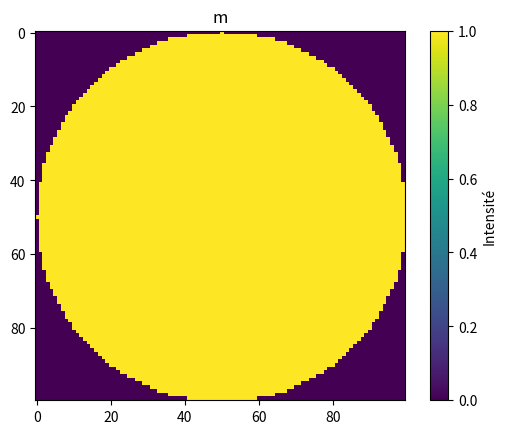
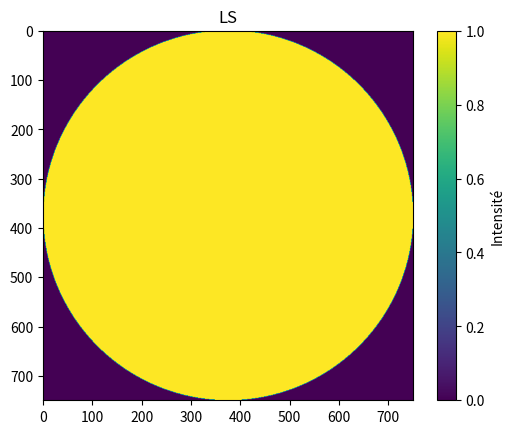
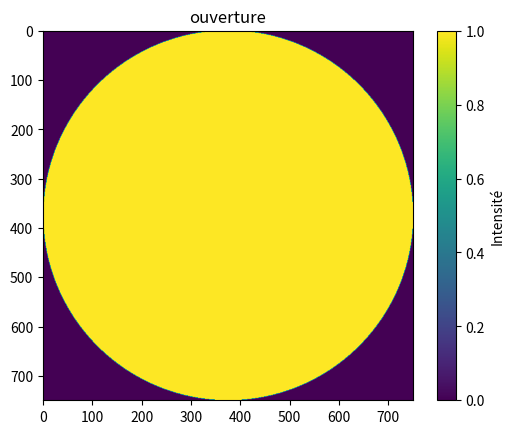
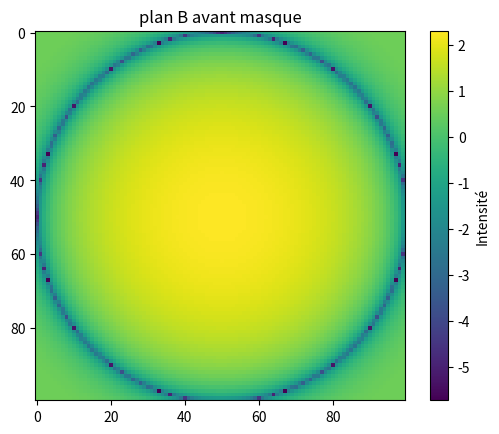
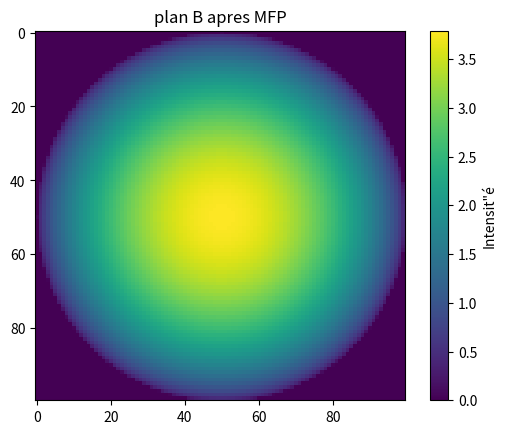
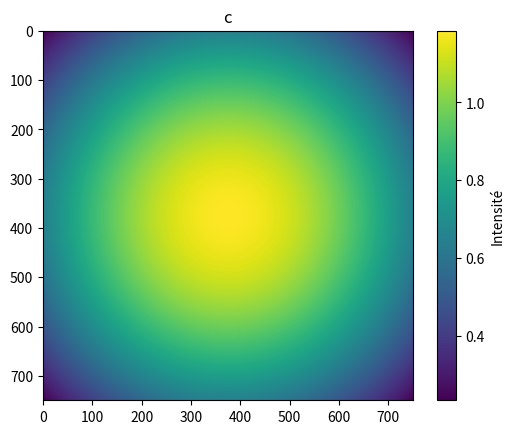
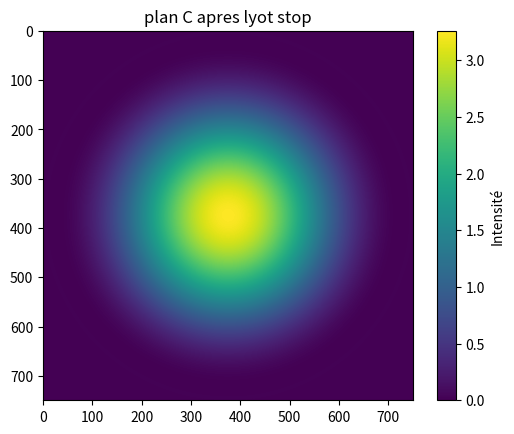
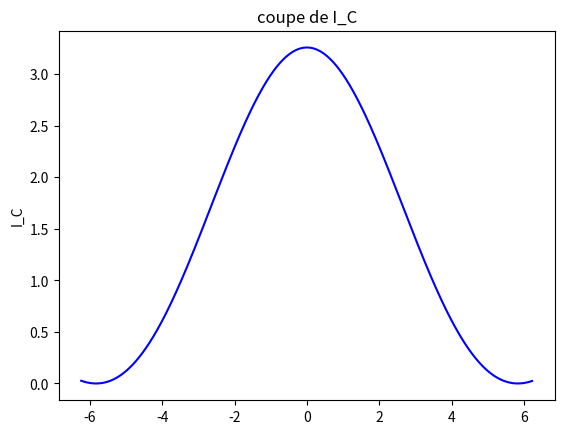
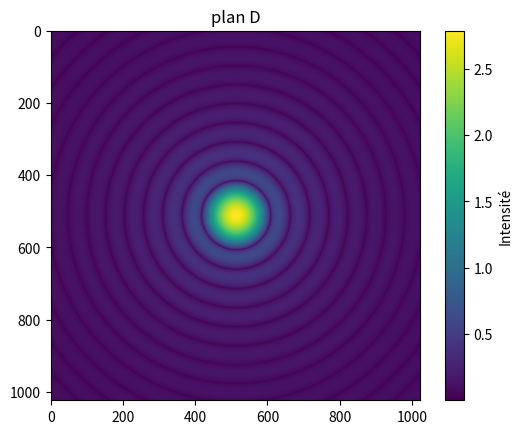
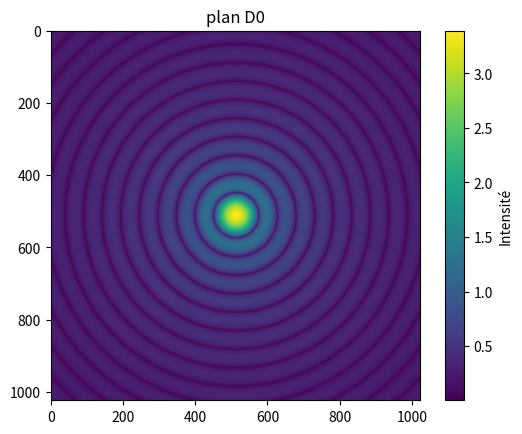
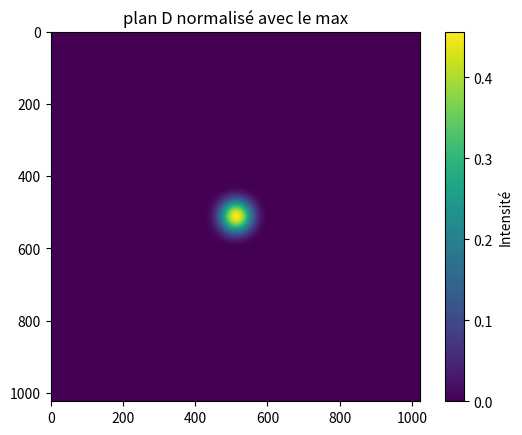
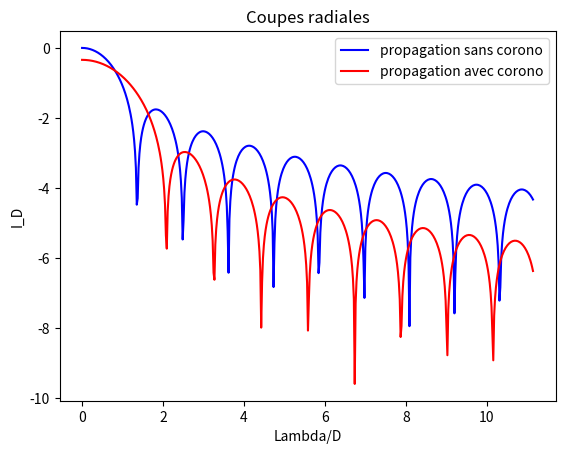

Recreate these plots in Python, in order.
# -*- coding: utf-8 -*-
"""
Created on Mon Jan 22 14:12:37 2024

[redacted]
"""

import numpy as np
import matplotlib.pyplot as plt

#%%Definition des variables 
wavelength = 700E-6  # Longueur d'onde de la lumière en metres
D=8 #Diamètre de l'ouverture circulaire en m 
NA = 750 # Number of pixels along the pupil diameter D
NB = 100 # Number of pixels in the focal plane
NC=NA #Nombre de pixels au plan C
ND=1024 #Nombre de pixels au plan D
md =  20 #echantillonage pour la TF au plan d 
eps=2 #coefficcient epsilon eps=1 pour coro Lyot et eps=2 pour coro Rodier
m =  1.22*2 #echantillonage en (lambda/D)

#%%Creation de l'ouverture d'entrée 
circle_radius = NA/2 #rayon de l'ouverture en nmr de pixel
x0=(NA/2)
y0=(NA/2)

# Création d'une grille de points dans le plan XY
x1 = np.linspace(0, NA-1, NA)
y1 = np.linspace(0, NA-1, NA)
x, y = np.meshgrid(x1, y1)


#Création de l'ouverture circulaire 
aperture_radius = (x-x0)**2 + (y-y0)**2 <= circle_radius**2
P=np.zeros((NA,NA))
P[aperture_radius]=1

#%%Creation du masque du corono 
circle_radius_MFP = (NB/2) #rayon du masque focal MFP
x0_MFP=(NB/2)
y0_MFP=(NB/2)

# Création d'une grille de points dans le plan XY
x1_MFP = np.linspace(0, NB-1, NB)
y1_MFP = np.linspace(0, NB-1, NB)
x_MFP, y_MFP = np.meshgrid(x1_MFP, y1_MFP)

#Création de l'ouverture circulaire 
aperture_radius = (x_MFP-x0_MFP)**2 + (y_MFP-y0_MFP)**2 <= circle_radius_MFP**2
MFP=np.zeros((NB,NB))
MFP[aperture_radius]=1

plt.figure('m')
plt.title('m')
plt.imshow(MFP)
plt.colorbar(label='Intensité')

#%%Creation du lyot stop 
LS=(circle_radius*1)# Rayon du lyot stop en fonction du rayon de l'ouverture d'entrée 
radius2 = (x-x0)**2 + (y-y0)**2 <= LS**2
P_C=np.zeros((NA,NA))
P_C[radius2]=1
plt.figure('LS')
plt.title('LS')
plt.imshow(P_C)
plt.colorbar(label='Intensité')



#%%Fonction calculant la Transformée de Fourier semi analytique 

def MFT (NA,NB,m,E,inv=False):
    """
    NA = tableau d'entrée
    NB= tableau de sortie
    m = echantillonage en lamda/D
    E=le champ electrique du plan précedent
    inv= False par defaut => signe =-1 pour une TF et inv= True => signe=1 pour une TF inverse 
    """
    #Definition des vecteurs pour la TF 
    xk = yk = (np.arange(NA) - NA/2)  * 1/NA
    ul = vl = (np.arange(NB) - NB/2) * m/NB
    #mise en forme des vecteur sous forme de colonne
    U = (np.array(ul)).reshape(-1, 1)
    X = (np.array(xk)).reshape(-1, 1)
    V = (np.array(ul)).reshape(-1, 1)
    Y = (np.array(xk)).reshape(-1, 1)    
    if inv == False:
        signe=-1
    else :
        signe=1
    #F_U = calcul de la TF 1D de f(x)
    F_U = (np.exp(signe*2j * np.pi * U @ X.T))

    #F_V = calcul de la TF 1D de f(y)
    F_V = (np.exp(signe*2j * np.pi *  Y @ V.T))


    #Fb_UH = TF 2D normaliser par m/NA.NB et donc multiplier par la matrice f(x,y)=E
    Fb_UH  = (m / (NA * NB)) *F_U @E @ F_V
    
    return Fb_UH

#%% PLAN A
E_A=1*P # champ electrique plan A 
I_A=np.abs(E_A)**2 #Intensité plan A 
plt.figure('ouverture')
plt.title('ouverture')
plt.imshow(P)
plt.colorbar(label='Intensité')
plt.show()
 

#%% PLAN B 
#Calcul de la TF direct du champ elec au plan B 
E_B = MFT(NA, NB, m, E_A)
I_B=np.abs(E_B )**2
plt.figure('plan B avant masque')
plt.title('plan B avant masque')
plt.imshow(np.log10(I_B))
plt.colorbar(label='Intensité')   
E_B2=E_B*MFP #Multiplication du champ B par le masque 
I_B2=np.abs(E_B2)**2
plt.figure('plan B apres MFP')
plt.title('plan B apres MFP')
plt.imshow((I_B2)**0.25) #puissance 0.25 pour un meilleur affichage
plt.colorbar(label='Intensit"é')

#%% PLAN C
#Calcul de la TF inverse du champ elec du plan B  
E_C= MFT(NB, NA, m, E_B2,inv=True)
I_C=np.abs(E_C)**2
plt.figure('c')
plt.title('c')
plt.imshow((I_C)**0.25)
plt.colorbar(label='Intensité')

#Determination du champ elec au plan C multiplier par le lyot stop 
E_C2=(E_A-eps*E_C)*(P_C)
I_C2=np.abs(E_C2)**2
plt.figure('plan C apres lyot stop')
plt.title('plan C apres lyot stop')
plt.imshow(I_C2)
plt.colorbar(label='Intensité')

plt.figure()
plt.title('coupe de I_C')
plt.ylabel('I_C')
frequence = np.fft.fftfreq((NC),(NC*wavelength*m/(2*D)))
frequence2=np.fft.fftshift(frequence)
positive_frequencies2 = frequence2[int(NC):]
coupes2=I_C2[NC//2,:NC]
plt.plot(frequence2,coupes2, color='blue', alpha=1,label='plan b')

#%% PLAN D 
#Calcul de la TF du champ elec au plan C donnant le champ elec au plan D 
E_D = MFT(NC,ND,md,E_C2)
I_D=np.abs(E_D)**2
plt.figure('PLAN D')
plt.title('plan D')
plt.imshow((I_D)**0.25)
plt.colorbar(label='Intensité')

#Determination du champ elec sans corono
E_C0=E_A*P_C
E_D0=MFT(NC,ND,md,E_C0)
I_D0=np.abs(E_D0)**2
plt.figure('PLAN D0')
plt.title('plan D0')
plt.imshow((I_D0)**0.25)
plt.colorbar(label='Intensité')

#Normalisation de l'intensité au plan D selon une propagation sans coronographe 
# Trouver le maximum dans la liste 
diviseur =max(max(row) for row in I_D0)
#I_Dnorm=I_D/diviseur
I_Dnorm=I_D/diviseur
plt.figure('PLAN D normalisé avec le max')
plt.title('plan D normalisé avec le max')
plt.imshow(I_Dnorm)
plt.colorbar(label='Intensité')
I_D0norm=I_D0/diviseur


# TF de la frequence sur l'echantillon ND par pas de lambda/D
freq = np.fft.fftfreq((ND),(ND*wavelength/(2*D)))
freq2=np.fft.fftshift(freq)
positive_frequencies = freq2[int(ND//2):] #selection des frequences positives
#Coupes selon un axe de l'intensité au plan D 
plt.figure()
plt.plot(positive_frequencies,np.log10(I_D0norm[ND//2,ND//2:ND]) , color='blue', alpha=1,label='propagation sans corono')
plt.plot(positive_frequencies,np.log10(I_Dnorm[ND//2,ND//2:ND]), color='red', alpha=1,label='propagation avec corono')
plt.legend()
plt.title('Coupes radiales')
plt.xlabel('Lambda/D')
plt.ylabel('I_D')
plt.show()



